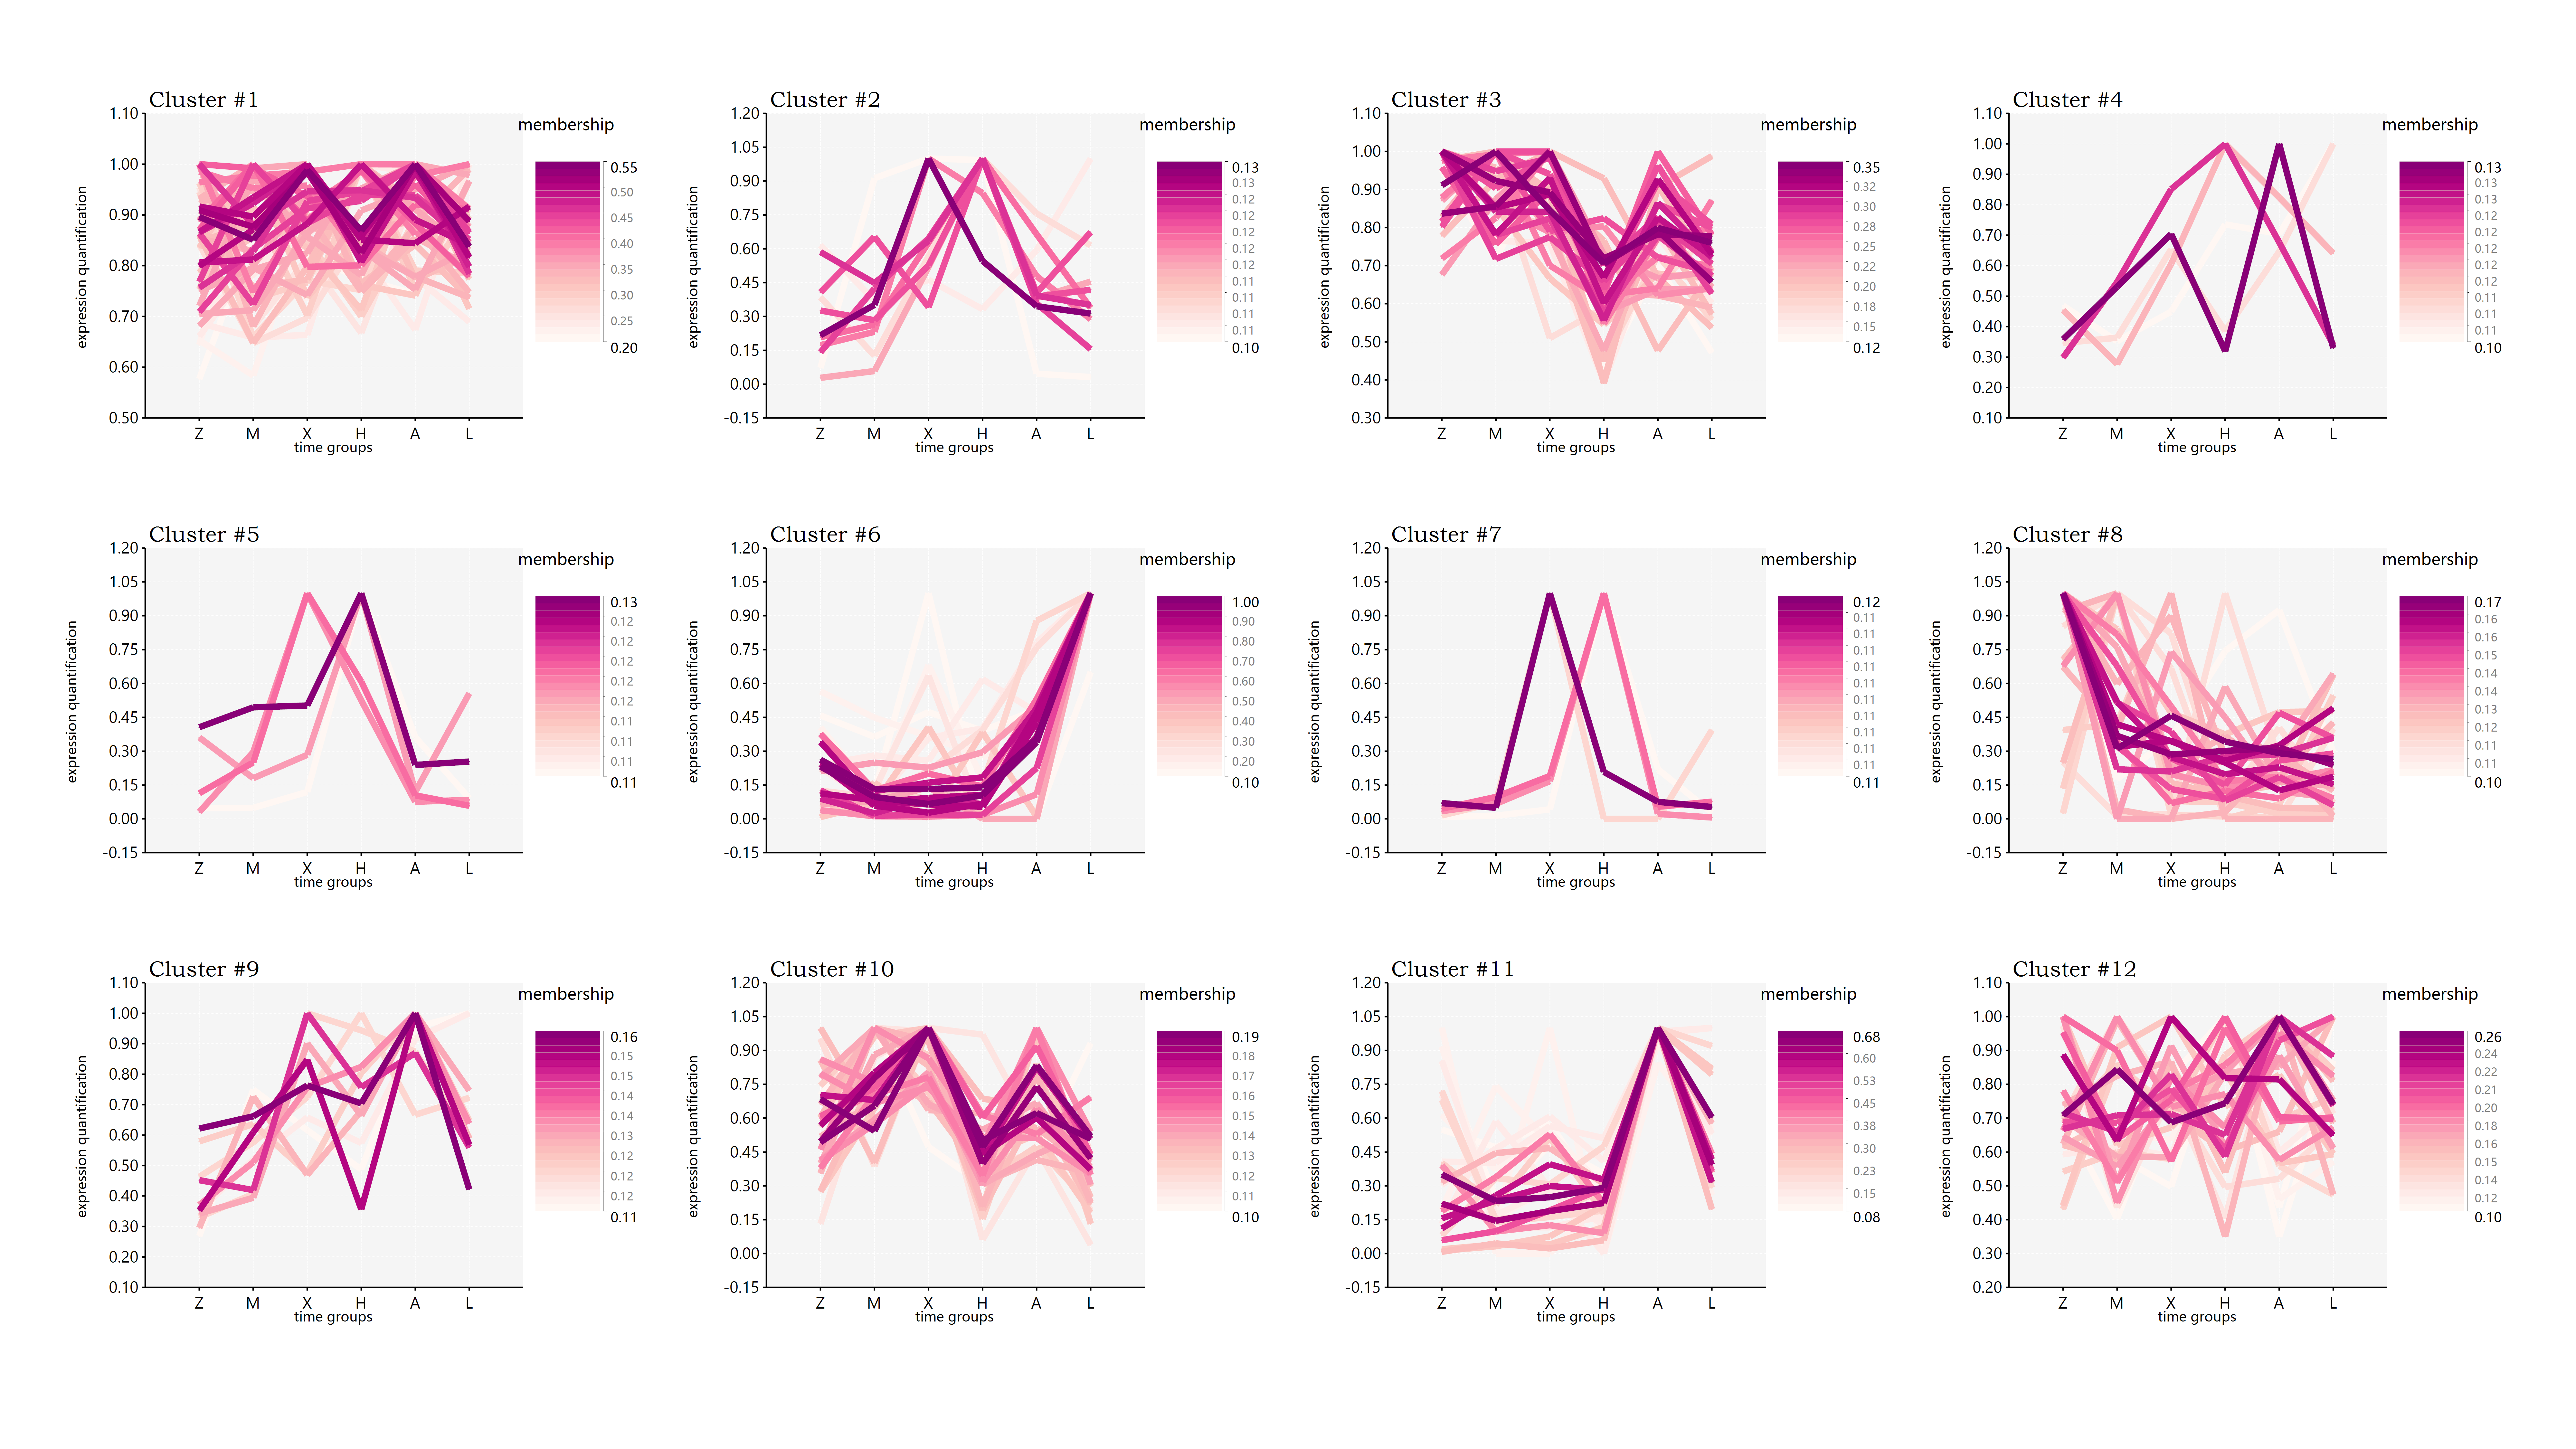

The table this chart was drawn from, first rows:
ID, #1, #2, #3, #4, #5, #6, #7, #8, #9, #10, #11, #12
Cytosine, 0.3509, 0.03129, 0.1734, 0.04709, 0.02928, 0.01049, 0.02529, 0.02462, 0.05374, 0.05148, 0.01797, 0.1844
L-Kynurenine, 0.3491, 0.01976, 0.2533, 0.02853, 0.01893, 0.006028, 0.01718, 0.01689, 0.03302, 0.03289, 0.008887, 0.2155
Creatine, 0.3309, 0.01694, 0.2917, 0.02526, 0.01624, 0.005197, 0.01473, 0.01448, 0.02963, 0.02988, 0.008033, 0.217
Spermidine, 0.4571, 0.02102, 0.186, 0.02963, 0.02014, 0.007265, 0.01831, 0.01801, 0.03375, 0.03346, 0.01114, 0.1642
Methyl beta-D-galactoside, 0.3845, 0.02694, 0.1914, 0.03728, 0.02578, 0.009339, 0.02338, 0.02298, 0.04207, 0.04132, 0.01383, 0.1812
3-Methylindole, 0.336, 0.01276, 0.3038, 0.02062, 0.01207, 0.00344, 0.01062, 0.01038, 0.02494, 0.025, 0.005748, 0.2347
Betaine, 0.3057, 0.01784, 0.2705, 0.02911, 0.01683, 0.005167, 0.01475, 0.01441, 0.03497, 0.03463, 0.009314, 0.2468
Cadaverine, 0.4144, 0.02191, 0.2076, 0.03107, 0.02106, 0.007731, 0.01924, 0.01895, 0.03553, 0.03549, 0.01186, 0.1752
Thymine, 0.4106, 0.0235, 0.1965, 0.03359, 0.02244, 0.007604, 0.0202, 0.01983, 0.0384, 0.03811, 0.01184, 0.1774
L-Isoleucine, 0.452, 0.01918, 0.1864, 0.03014, 0.01803, 0.00585, 0.0157, 0.01532, 0.03551, 0.03493, 0.01018, 0.1767
L-Glutamine, 0.288, 0.02131, 0.2676, 0.03337, 0.02019, 0.006664, 0.01782, 0.01742, 0.03946, 0.03931, 0.01058, 0.2383
2-Aminobenzoic acid, 0.488, 0.01999, 0.1645, 0.02934, 0.01889, 0.006382, 0.01663, 0.01625, 0.03361, 0.03272, 0.01011, 0.1636
L-Leucine, 0.4834, 0.01637, 0.1963, 0.02468, 0.01558, 0.005346, 0.01391, 0.01363, 0.02883, 0.02875, 0.008716, 0.1645
1-Hexadecanol, 0.2143, 0.04724, 0.1693, 0.07009, 0.04399, 0.01679, 0.03751, 0.03641, 0.07884, 0.07482, 0.02524, 0.1854
L-Valine, 0.4422, 0.02207, 0.1827, 0.03233, 0.02094, 0.007476, 0.0186, 0.0182, 0.03708, 0.03656, 0.01179, 0.17
Urocanic acid, 0.3208, 0.0345, 0.1796, 0.04867, 0.03263, 0.01192, 0.02888, 0.02825, 0.05457, 0.05241, 0.01886, 0.1889
O-Phosphoethanolamine, 0.2902, 0.03474, 0.2027, 0.04688, 0.03332, 0.01201, 0.03031, 0.0298, 0.05228, 0.05123, 0.01682, 0.1997
Maleic acid, 0.351, 0.0276, 0.1987, 0.04092, 0.02614, 0.01043, 0.02313, 0.02262, 0.0469, 0.04604, 0.01626, 0.1902
myo-Inositol, 0.3869, 0.02583, 0.1993, 0.03603, 0.02481, 0.01029, 0.02267, 0.02231, 0.0408, 0.04053, 0.0149, 0.1756
Oleic acid, 0.2339, 0.03863, 0.203, 0.05617, 0.0364, 0.01283, 0.03169, 0.03088, 0.06381, 0.06198, 0.01695, 0.2137
Myristic acid, 0.3286, 0.02108, 0.2633, 0.03104, 0.02019, 0.006093, 0.01824, 0.01791, 0.03627, 0.03664, 0.009301, 0.2113
Pseudouridine, 0.271, 0.03167, 0.2142, 0.0465, 0.03009, 0.01093, 0.02695, 0.02644, 0.05319, 0.05153, 0.01822, 0.2193
Niacinamide, 0.3393, 0.03149, 0.1817, 0.04536, 0.02971, 0.01196, 0.02614, 0.02554, 0.05108, 0.04909, 0.01834, 0.1904
L-Asparagine, 0.2998, 0.02562, 0.2372, 0.03846, 0.02438, 0.007493, 0.0218, 0.02138, 0.04471, 0.04431, 0.01286, 0.222
5-Methylcytosine, 0.3317, 0.03059, 0.1985, 0.0423, 0.02926, 0.01157, 0.02654, 0.02609, 0.04756, 0.04647, 0.01661, 0.1928
Piperidine, 0.4777, 0.01647, 0.1984, 0.02497, 0.01566, 0.005295, 0.01396, 0.01368, 0.02922, 0.02914, 0.008759, 0.1668
O-Acetylcarnitine, 0.3921, 0.02855, 0.1824, 0.03925, 0.0274, 0.01106, 0.02497, 0.02456, 0.04412, 0.04374, 0.01652, 0.1654
Sphinganine 1-phosphate, 0.34, 0.02706, 0.2202, 0.03796, 0.02595, 0.009763, 0.02355, 0.02315, 0.04323, 0.04321, 0.01323, 0.1927
Glycerophosphocholine, 0.3458, 0.03085, 0.1785, 0.04635, 0.02888, 0.009589, 0.0249, 0.02423, 0.05297, 0.05089, 0.01597, 0.191
Indoleacetaldehyde, 0.321, 0.01347, 0.3139, 0.02151, 0.01277, 0.003608, 0.01127, 0.01102, 0.02594, 0.02614, 0.005898, 0.2334
Saccharopine, 0.2243, 0.03736, 0.2111, 0.05619, 0.03522, 0.01122, 0.03068, 0.02991, 0.06461, 0.06328, 0.01711, 0.219
Serotonin, 0.446, 0.02293, 0.1687, 0.0348, 0.02154, 0.007647, 0.01874, 0.01827, 0.04013, 0.03899, 0.01284, 0.1694
5,6-Dihydro-5-fluorouracil, 0.5413, 0.01567, 0.1653, 0.02325, 0.0149, 0.00525, 0.0133, 0.01304, 0.02691, 0.02661, 0.008538, 0.146
p-Aminobenzoic acid, 0.2662, 0.03745, 0.1871, 0.05437, 0.03532, 0.01316, 0.03115, 0.03045, 0.06126, 0.05839, 0.02233, 0.2028
Choline sulfate, 0.2855, 0.0334, 0.2073, 0.04627, 0.03192, 0.01006, 0.02885, 0.02833, 0.05215, 0.05087, 0.01539, 0.21
N-a-Acetylcitrulline, 0.5005, 0.01635, 0.1819, 0.02444, 0.01549, 0.005411, 0.01368, 0.01337, 0.02837, 0.02803, 0.008047, 0.1644
Leucodopachrome, 0.2037, 0.04439, 0.1878, 0.06654, 0.04154, 0.01519, 0.03562, 0.03461, 0.07566, 0.07318, 0.02114, 0.2006
2-Deoxystreptamine, 0.3101, 0.03054, 0.2042, 0.04322, 0.029, 0.009119, 0.02583, 0.02529, 0.04895, 0.04751, 0.01381, 0.2125
2-Hydroxybutyric acid, 0.4993, 0.01724, 0.1822, 0.02543, 0.01644, 0.005764, 0.01475, 0.01448, 0.02944, 0.02927, 0.009331, 0.1564
2-Amino-2-deoxy-D-gluconate, 0.3958, 0.02012, 0.2218, 0.02922, 0.01923, 0.007047, 0.01738, 0.01707, 0.0336, 0.03329, 0.01069, 0.1947
Se-Methylselenocysteine, 0.5144, 0.01661, 0.1763, 0.02445, 0.01582, 0.005819, 0.01419, 0.01392, 0.02823, 0.02797, 0.009208, 0.1531
Phenylacetic acid, 0.2467, 0.03467, 0.2164, 0.04987, 0.03309, 0.01317, 0.02989, 0.02936, 0.05671, 0.05535, 0.01991, 0.2148
N-Acetyl-D-glucosamine, 0.2333, 0.04004, 0.191, 0.06173, 0.03735, 0.009939, 0.03184, 0.0309, 0.07145, 0.06926, 0.01673, 0.2065
Guanosine, 0.4495, 0.023, 0.1699, 0.03367, 0.02177, 0.007852, 0.01926, 0.01885, 0.03848, 0.03744, 0.01289, 0.1673
1-Methylhistidine, 0.307, 0.02579, 0.2355, 0.03822, 0.02449, 0.00858, 0.0217, 0.02122, 0.04427, 0.04394, 0.01185, 0.2174
Oxoadipic acid, 0.2262, 0.05004, 0.1576, 0.0687, 0.04708, 0.02037, 0.0412, 0.04019, 0.07507, 0.07113, 0.03235, 0.17
L-Arginine, 0.04594, 0.1134, 0.04935, 0.095, 0.1108, 0.06825, 0.1024, 0.1003, 0.08752, 0.08442, 0.09056, 0.05202
Pyroglutamic acid, 0.05075, 0.1201, 0.05518, 0.1049, 0.1148, 0.04731, 0.1013, 0.09833, 0.09696, 0.09167, 0.05945, 0.05924
Phenylacetaldehyde, 0.04551, 0.1214, 0.05073, 0.1042, 0.1188, 0.03694, 0.1092, 0.1067, 0.0967, 0.09505, 0.06153, 0.05326
Homovanillic acid, 0.04496, 0.1049, 0.0551, 0.09959, 0.103, 0.08417, 0.09759, 0.09621, 0.09428, 0.09022, 0.07106, 0.05888
Pimelic acid, 0.04872, 0.117, 0.05407, 0.112, 0.1121, 0.03494, 0.09835, 0.09541, 0.1058, 0.1039, 0.06099, 0.05677
5-Acetamidovalerate, 0.05843, 0.108, 0.06107, 0.108, 0.1016, 0.04245, 0.08778, 0.08507, 0.1023, 0.09552, 0.08407, 0.06584
Dopamine, 0.04882, 0.121, 0.05589, 0.1044, 0.1188, 0.03222, 0.1107, 0.1086, 0.09745, 0.09445, 0.04824, 0.05943
Phosphoserine, 0.04821, 0.1179, 0.05228, 0.1115, 0.1114, 0.03522, 0.09577, 0.09258, 0.1036, 0.09865, 0.07722, 0.05578
Selenomethionine, 0.0359, 0.1291, 0.04274, 0.1118, 0.1261, 0.03158, 0.1125, 0.1092, 0.1026, 0.1034, 0.05031, 0.04474
Uric acid, 0.06485, 0.1031, 0.07117, 0.1004, 0.1023, 0.0398, 0.09794, 0.0968, 0.09865, 0.09992, 0.0526, 0.07253
19(S)-HETE, 0.04857, 0.1229, 0.05681, 0.1102, 0.1199, 0.02268, 0.1095, 0.107, 0.1041, 0.1014, 0.03646, 0.06054
S-Glutathionyl-L-cysteine, 0.1495, 0.03929, 0.2301, 0.0664, 0.03682, 0.008464, 0.03141, 0.0305, 0.08157, 0.08344, 0.01347, 0.2291
L-Methionine, 0.09355, 0.05908, 0.1759, 0.08749, 0.05809, 0.01247, 0.05551, 0.05516, 0.1034, 0.1104, 0.02116, 0.1679
beta-Alanine, 0.2137, 0.01867, 0.3489, 0.0284, 0.01791, 0.00522, 0.01624, 0.01597, 0.03369, 0.03419, 0.008123, 0.259
... 192 more rows
